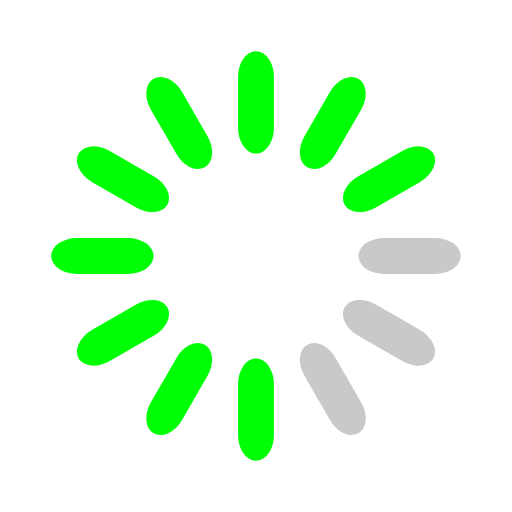
t = 0.00 s
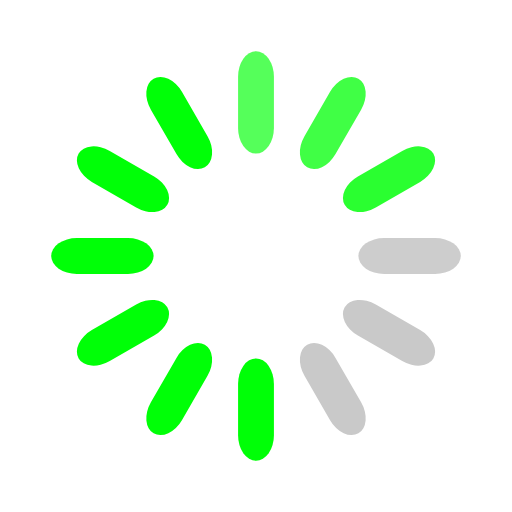
t = 0.33 s
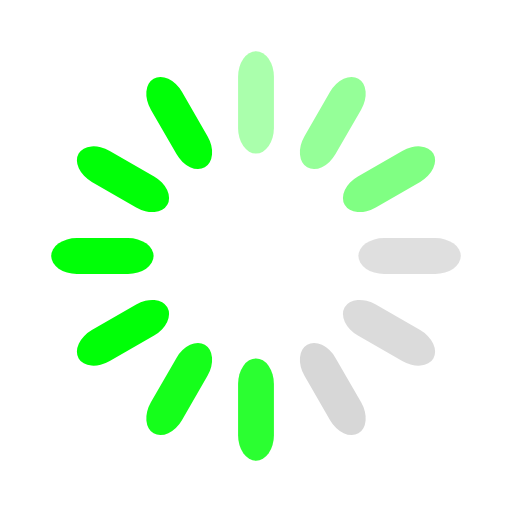
t = 0.67 s
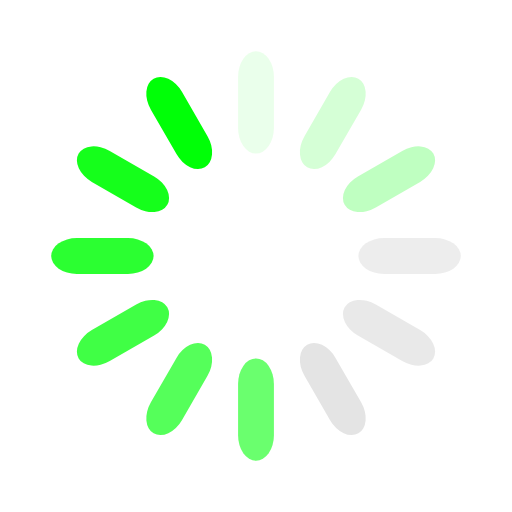
t = 0.92 s
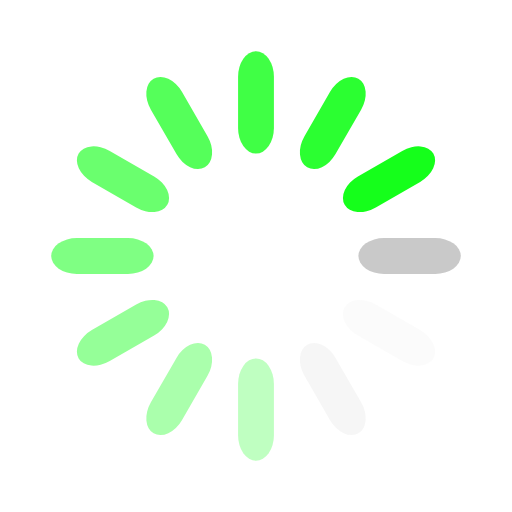
t = 1.25 s
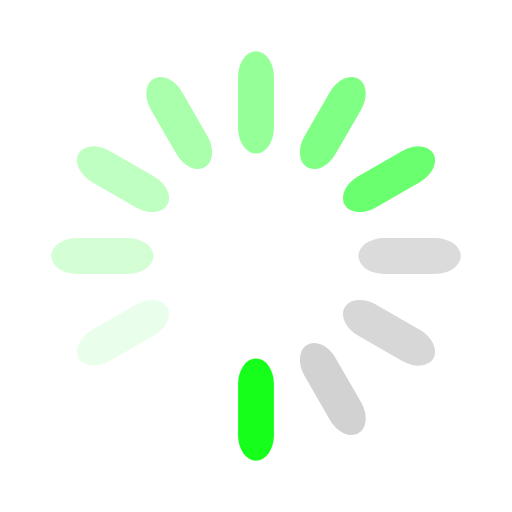
t = 1.58 s

The animated SVG that drew these frames (rendered in a browser with its animation timeline set to each time). Animation: 12 SMIL elements (animate=12); one cycle of 1.92 s, repeats indefinitely.

<svg class="uil-default" height="120px" preserveAspectRatio="xMidYMid" viewBox="0 0 100 100" width="120px" xmlns="http://www.w3.org/2000/svg">
	<rect class="bk" fill="none" height="100" width="100" x="0" y="0"/>
	<rect fill="#00ff07" height="20" rx="5" ry="5" transform="rotate(0 50 50) translate(0 -30)" width="7" x="46.5" y="40">
		<animate attributeName="opacity" begin="0s" dur="1s" from="1" repeatCount="indefinite" to="0"/>
	</rect>
	<rect fill="#00ff07" height="20" rx="5" ry="5" transform="rotate(30 50 50) translate(0 -30)" width="7" x="46.5" y="40">
		<animate attributeName="opacity" begin="0.08333333333333333s" dur="1s" from="1" repeatCount="indefinite" to="0"/>
	</rect>
	<rect fill="#00ff07" height="20" rx="5" ry="5" transform="rotate(60 50 50) translate(0 -30)" width="7" x="46.5" y="40">
		<animate attributeName="opacity" begin="0.16666666666666666s" dur="1s" from="1" repeatCount="indefinite" to="0"/>
	</rect>
	<rect fill="#c9c9c9" height="20" rx="5" ry="5" transform="rotate(90 50 50) translate(0 -30)" width="7" x="46.5" y="40">
		<animate attributeName="opacity" begin="0.25s" dur="1s" from="1" repeatCount="indefinite" to="0"/>
	</rect>
	<rect fill="#c9c9c9" height="20" rx="5" ry="5" transform="rotate(120 50 50) translate(0 -30)" width="7" x="46.5" y="40">
		<animate attributeName="opacity" begin="0.3333333333333333s" dur="1s" from="1" repeatCount="indefinite" to="0"/>
	</rect>
	<rect fill="#c9c9c9" height="20" rx="5" ry="5" transform="rotate(150 50 50) translate(0 -30)" width="7" x="46.5" y="40">
		<animate attributeName="opacity" begin="0.4166666666666667s" dur="1s" from="1" repeatCount="indefinite" to="0"/>
	</rect>
	<rect fill="#00ff07" height="20" rx="5" ry="5" transform="rotate(180 50 50) translate(0 -30)" width="7" x="46.5" y="40">
		<animate attributeName="opacity" begin="0.5s" dur="1s" from="1" repeatCount="indefinite" to="0"/>
	</rect>
	<rect fill="#00ff07" height="20" rx="5" ry="5" transform="rotate(210 50 50) translate(0 -30)" width="7" x="46.5" y="40">
		<animate attributeName="opacity" begin="0.5833333333333334s" dur="1s" from="1" repeatCount="indefinite" to="0"/>
	</rect>
	<rect fill="#00ff07" height="20" rx="5" ry="5" transform="rotate(240 50 50) translate(0 -30)" width="7" x="46.5" y="40">
		<animate attributeName="opacity" begin="0.6666666666666666s" dur="1s" from="1" repeatCount="indefinite" to="0"/>
	</rect>
	<rect fill="#00ff07" height="20" rx="5" ry="5" transform="rotate(270 50 50) translate(0 -30)" width="7" x="46.5" y="40">
		<animate attributeName="opacity" begin="0.75s" dur="1s" from="1" repeatCount="indefinite" to="0"/>
	</rect>
	<rect fill="#00ff07" height="20" rx="5" ry="5" transform="rotate(300 50 50) translate(0 -30)" width="7" x="46.5" y="40">
		<animate attributeName="opacity" begin="0.8333333333333334s" dur="1s" from="1" repeatCount="indefinite" to="0"/>
	</rect>
	<rect fill="#00ff07" height="20" rx="5" ry="5" transform="rotate(330 50 50) translate(0 -30)" width="7" x="46.5" y="40">
		<animate attributeName="opacity" begin="0.9166666666666666s" dur="1s" from="1" repeatCount="indefinite" to="0"/>
	</rect>
</svg>